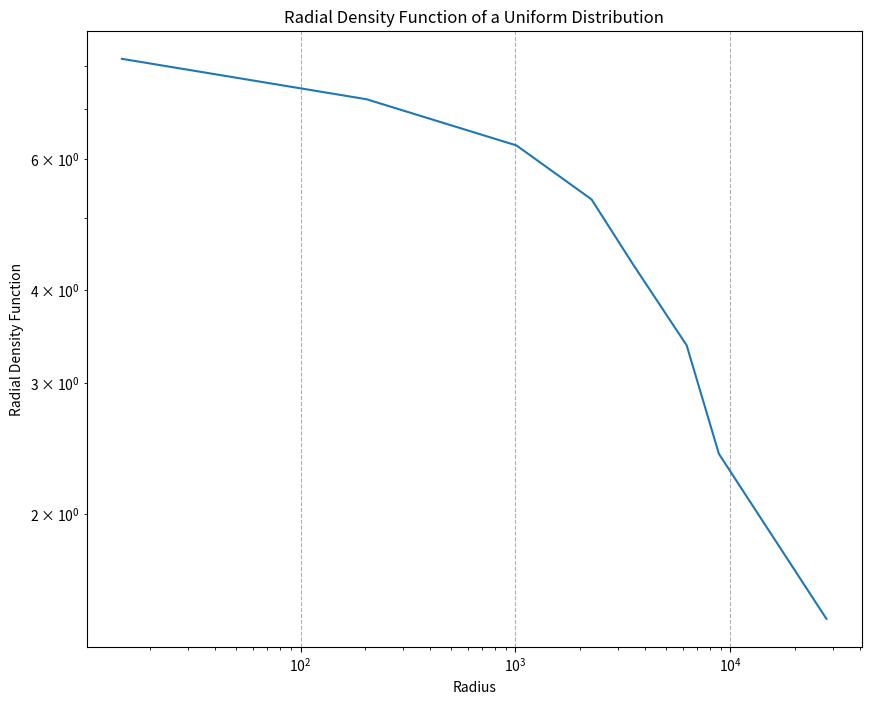

The matplotlib source for this figure:
import numpy as np 
import matplotlib.pyplot as plt
fig= plt.figure(figsize=(10,8), dpi = 100)
#from mpl_toolkits.mplot3d import Axes3D
#ax = plt.axes(projection = '3d')

def random_dist(min_val,max_val,size):
    x = []
    y=[]
    z=[]
    for j in range(size):
        xi = np.random.randint(min_val, max_val, size= size, dtype=int)
        yi = np.random.randint(min_val, max_val, size= size, dtype=int)
        zi = np.random.randint(min_val, max_val, size= size, dtype=int)
        x.append(xi)
        y.append(yi)
        z.append(zi)
    return x, y, z

def center(x, y, z):
    x_med = np.median(x)
    y_med = np.median(y)
    z_med = np.median(z)
    return x_med, y_med, z_med

def plotting(x_med, y_med, z_med,x, y, z):
    image1 = ax.scatter(x_med, y_med, z_med, c= 'red')
    image2 = ax.scatter(x, y, z, c='blue')
    plt.colorbar(image1,label='center particle')
    plt.colorbar(image2, label='small particles')
    plt.show()

def rad_distance(x_med, y_med, z_med, x, y, z):
    distance = []
    for i in range(len(x)):
        dist = np.sqrt((x[i]-x_med)**2 + (y[i]-y_med)**2 + (z[i]-z_med)**2)
        distance.append(dist)
    return distance

def rad_density_function(distance, particle_mass, b):
    bineq = np.linspace(np.min(distance),np.max(distance),b)
    frequency, bin_edge = np.histogram(distance, bins=bineq)

    bin_mass = []
    for i in range(len(frequency)):
        mass = frequency[i]*particle_mass
        bin_mass.append(mass)
    density = []  
    mass_pt = []  
    for k in range(len(bin_edge)-1):
        den = bin_mass[k]/((4/3)*np.pi*(bin_edge[k])**3)
        mid_pt = (bin_edge[k+1]+bin_edge[k])/2
        density.append(den)
        mass_pt.append(mid_pt)

    return density, mass_pt

min_val = 0
max_val = 10
size = 2000
particle_mass = 1
b = 10

x, y, z =random_dist(min_val, max_val, size)
x_med, y_med, z_med = center(x, y, z)
#plotting(x_med, y_med, z_med,x, y, z)
distance = rad_distance(x_med, y_med, z_med, x, y, z)
density, mass_pt = rad_density_function(distance, particle_mass, b)

plt.loglog()
plt.plot(density, mass_pt)
plt.title('Radial Density Function of a Uniform Distribution')
plt.xlabel('Radius')
plt.ylabel('Radial Density Function')
plt.grid(linestyle='--')
plt.show()

